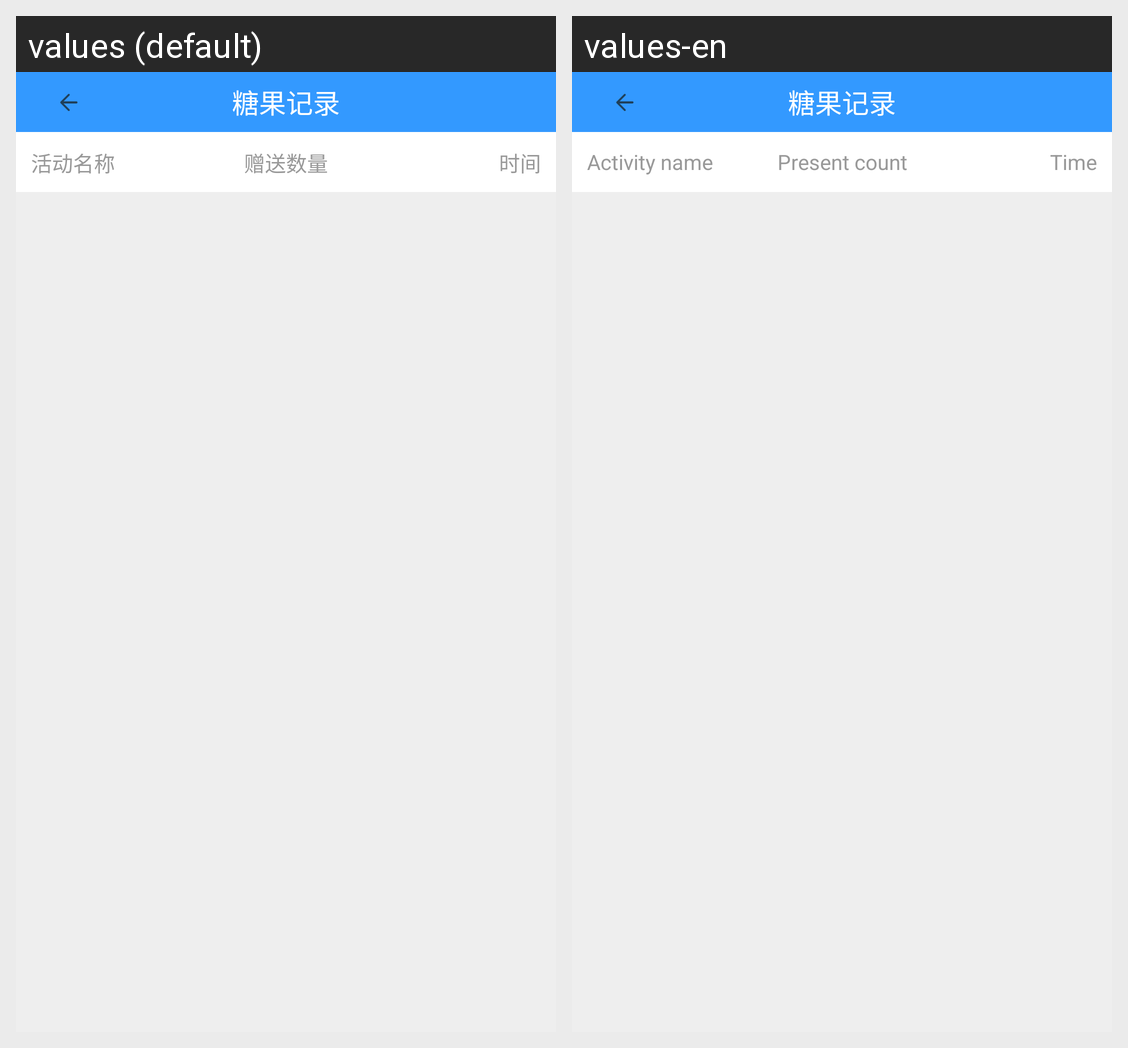

The same Android screen rendered under two of its app's locales, left to right. List the strings drawn on it with the default value and each locale's translation.
Android screen res/layout/activity_candy_box.xml rendered under 2 locales, left to right: values (default), values-en. Device: Nexus 5 (rendered at 1080×1920; each locale shown at half size, 540×960, under a caption strip naming it); theme AppTheme.
Strings drawn on this screen, with the default value and each locale's value (text and hints the layout hard-codes, and strings that could not be matched under every locale, appear in the picture but are not listed):

activity_name
  values: 活动名称
  values-en: Activity name

present_count
  values: 赠送数量
  values-en: Present count

time
  values: 时间
  values-en: Time
